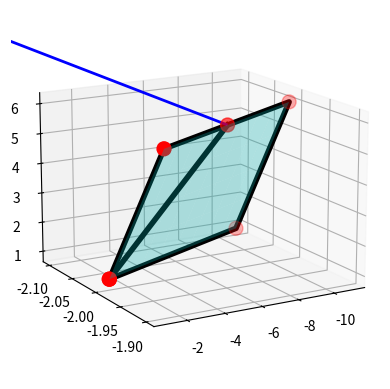

Recreate this plot in Python.
import numpy as np
import matplotlib.pyplot as plt

plt.close('all')
A = np.array([-1, -2, 1])
B = np.array([-4, -2, 5])
C = np.array([-8, -2, 2])
AB = B - A
AC = C - A
D = A + (AB + AC)
print('Координати точки D:\t%8.2f %8.2f %8.2f' % (D[0], D[1], D[2]))

nrm = np.cross(AB, AC)
S = np.linalg.norm(nrm)
print('Площа паралелограма \tS=%8.5f' % S)

E = (D + B) / 2

fig = plt.figure()
ax = fig.add_subplot(111, projection='3d')
X, Y, Z = zip(A, B, E, D, C, A)
ax.plot(X, Y, Z, linewidth=4, c='k')
ax.azim, ax.elev = 60, 15  # азимут і кутова висота точки спостереження
ax.scatter(X, Y, Z, s=100, c='r')
xAE, yAE, zAE = zip(A, E)
ax.plot(xAE, yAE, zAE, linewidth=4, c='k')

t = np.linspace(0, 1, 9)
p, q = np.meshgrid(t, t)
X = A[0] + p * AB[0] + q * AC[0]
Y = A[1] + p * AB[1] + q * AC[1]
Z = A[2] + p * AB[2] + q * AC[2]
ax.plot_surface(X, Y, Z, rstride=1, cstride=2, color='c', alpha=0.3)

ne = nrm / np.linalg.norm(nrm)  # одиничний вектор нормалі
ax.quiver(*E, *(1 * ne), linewidth=2, color='b', arrow_length_ratio=0.25)

plt.show()
